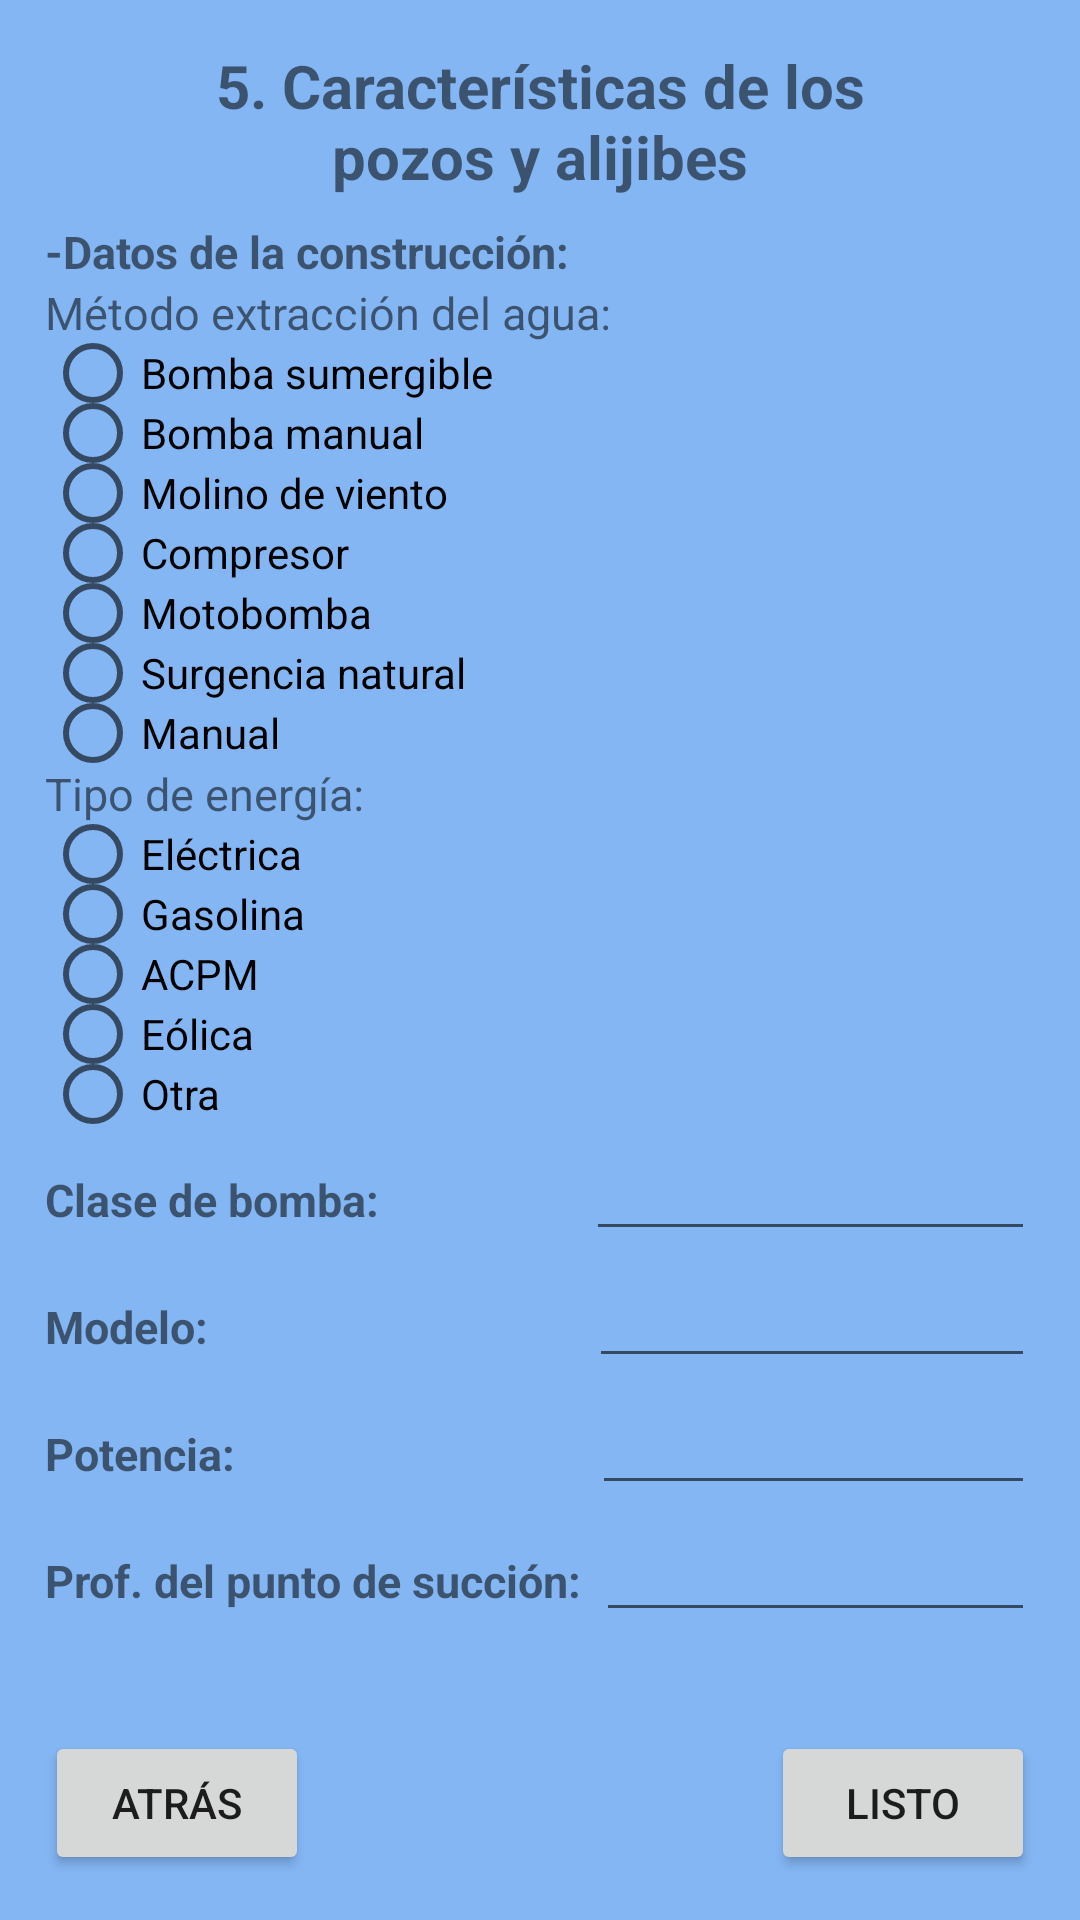

This screen was rendered from an Android layout file. Write that file and the resources it references.
<!-- AndroidManifest.xml: application theme Theme.GottaFormApplication -->
<!-- res/layout/activity_five_content_sec.xml -->
<?xml version="1.0" encoding="utf-8"?>
<androidx.constraintlayout.widget.ConstraintLayout xmlns:android="http://schemas.android.com/apk/res/android"
    xmlns:app="http://schemas.android.com/apk/res-auto"
    xmlns:tools="http://schemas.android.com/tools"
    android:layout_width="match_parent"
    android:layout_height="match_parent"
    android:background="#84B6F4"
    android:orientation="vertical"
    android:padding="15dp"
    tools:context=".FiveContentSecActivity">

    <TextView
        android:id="@+id/titleFiveSecForm"
        android:layout_width="250dp"
        android:layout_height="wrap_content"
        android:gravity="center"
        android:text="@string/content_5"
        android:textSize="20sp"
        android:textStyle="bold"
        app:layout_constraintEnd_toEndOf="parent"
        app:layout_constraintStart_toStartOf="parent"
        app:layout_constraintTop_toTopOf="parent" />

    <TextView
        android:id="@+id/tvCaracteristicasExplotacion"
        android:layout_width="250dp"
        android:layout_height="wrap_content"
        android:text="-Datos de la construcción:"
        android:layout_marginTop="8dp"
        android:textSize="15sp"
        android:textStyle="bold"
        app:layout_constraintStart_toStartOf="parent"
        app:layout_constraintTop_toBottomOf="@+id/titleFiveSecForm" />

    <TextView
        android:id="@+id/tvMaterialRevest"
        android:layout_width="wrap_content"
        android:layout_height="wrap_content"
        android:text="Método extracción del agua:"
        android:textSize="15sp"
        app:layout_constraintStart_toStartOf="parent"
        app:layout_constraintTop_toBottomOf="@id/tvCaracteristicasExplotacion"/>

    <RadioGroup
        android:id="@+id/rgExtraccionAgua"
        android:layout_width="match_parent"
        android:layout_height="wrap_content"
        app:layout_constraintStart_toStartOf="parent"
        app:layout_constraintTop_toBottomOf="@id/tvMaterialRevest">

        <RadioButton
            android:layout_width="wrap_content"
            android:layout_height="20dp"
            android:scaleX="1"
            android:scaleY="1"
            android:text="Bomba sumergible" />

        <RadioButton
            android:layout_width="wrap_content"
            android:layout_height="20dp"
            android:scaleX="1"
            android:scaleY="1"
            android:text="Bomba manual" />

        <RadioButton
            android:layout_width="wrap_content"
            android:layout_height="20dp"
            android:scaleX="1"
            android:scaleY="1"
            android:text="Molino de viento" />

        <RadioButton
            android:layout_width="wrap_content"
            android:layout_height="20dp"
            android:scaleX="1"
            android:scaleY="1"
            android:text="Compresor" />

        <RadioButton
            android:layout_width="wrap_content"
            android:layout_height="20dp"
            android:scaleX="1"
            android:scaleY="1"
            android:text="Motobomba" />

        <RadioButton
            android:layout_width="wrap_content"
            android:layout_height="20dp"
            android:scaleX="1"
            android:scaleY="1"
            android:text="Surgencia natural" />

        <RadioButton
            android:layout_width="wrap_content"
            android:layout_height="20dp"
            android:scaleX="1"
            android:scaleY="1"
            android:text="Manual" />

    </RadioGroup>

    <TextView
        android:id="@+id/tvTipoEnergia"
        android:layout_width="wrap_content"
        android:layout_height="wrap_content"
        android:text="Tipo de energía:"
        android:textSize="15sp"
        app:layout_constraintStart_toStartOf="parent"
        app:layout_constraintTop_toBottomOf="@id/rgExtraccionAgua"/>

    <RadioGroup
        android:id="@+id/rgTipoEnergia"
        android:layout_width="match_parent"
        android:layout_height="wrap_content"
        app:layout_constraintStart_toStartOf="parent"
        app:layout_constraintTop_toBottomOf="@id/tvTipoEnergia">

        <RadioButton
            android:layout_width="wrap_content"
            android:layout_height="20dp"
            android:scaleX="1"
            android:scaleY="1"
            android:text="Eléctrica" />

        <RadioButton
            android:layout_width="wrap_content"
            android:layout_height="20dp"
            android:scaleX="1"
            android:scaleY="1"
            android:text="Gasolina" />

        <RadioButton
            android:layout_width="wrap_content"
            android:layout_height="20dp"
            android:scaleX="1"
            android:scaleY="1"
            android:text="ACPM" />

        <RadioButton
            android:layout_width="wrap_content"
            android:layout_height="20dp"
            android:scaleX="1"
            android:scaleY="1"
            android:text="Eólica" />

        <RadioButton
            android:layout_width="wrap_content"
            android:layout_height="20dp"
            android:scaleX="1"
            android:scaleY="1"
            android:text="Otra" />

    </RadioGroup>

    <androidx.appcompat.widget.LinearLayoutCompat
        android:layout_width="0dp"
        android:layout_height="wrap_content"
        app:layout_constraintStart_toStartOf="parent"
        app:layout_constraintEnd_toEndOf="parent"
        android:orientation="vertical"
        app:layout_constraintTop_toBottomOf="@id/rgTipoEnergia">

        <androidx.appcompat.widget.LinearLayoutCompat
            android:layout_width="match_parent"
            android:layout_height="wrap_content"
            android:layout_marginTop="5dp"
            android:orientation="horizontal"
            app:layout_constraintEnd_toEndOf="parent"
            app:layout_constraintStart_toStartOf="parent"
            app:layout_constraintTop_toBottomOf="@+id/titleOneForm">

            <TextView
                android:layout_width="wrap_content"
                android:layout_height="wrap_content"
                android:text="Clase de bomba:"
                android:textSize="15sp"
                android:textStyle="bold" />

            <EditText
                android:layout_width="match_parent"
                android:layout_height="wrap_content"
                android:layout_marginStart="69dp"
                android:gravity="center"
                android:textSize="15sp" />

        </androidx.appcompat.widget.LinearLayoutCompat>

        <androidx.appcompat.widget.LinearLayoutCompat
            android:layout_width="match_parent"
            android:layout_height="wrap_content"
            android:layout_marginTop="5dp"
            android:orientation="horizontal"
            app:layout_constraintEnd_toEndOf="parent"
            app:layout_constraintStart_toStartOf="parent"
            app:layout_constraintTop_toBottomOf="@+id/titleOneForm">

            <TextView
                android:layout_width="wrap_content"
                android:layout_height="wrap_content"
                android:text="Modelo:"
                android:textSize="15sp"
                android:textStyle="bold" />

            <EditText
                android:layout_width="match_parent"
                android:layout_height="wrap_content"
                android:layout_marginStart="127dp"
                android:gravity="center"
                android:textSize="15sp" />

        </androidx.appcompat.widget.LinearLayoutCompat>

        <androidx.appcompat.widget.LinearLayoutCompat
            android:layout_width="match_parent"
            android:layout_height="wrap_content"
            android:layout_marginTop="5dp"
            android:orientation="horizontal"
            app:layout_constraintEnd_toEndOf="parent"
            app:layout_constraintStart_toStartOf="parent"
            app:layout_constraintTop_toBottomOf="@+id/titleOneForm">

            <TextView
                android:layout_width="wrap_content"
                android:layout_height="wrap_content"
                android:text="Potencia:"
                android:textSize="15sp"
                android:textStyle="bold" />

            <EditText
                android:layout_width="match_parent"
                android:layout_height="wrap_content"
                android:layout_marginStart="119dp"
                android:gravity="center"
                android:textSize="15sp" />

        </androidx.appcompat.widget.LinearLayoutCompat>

        <androidx.appcompat.widget.LinearLayoutCompat
            android:layout_width="match_parent"
            android:layout_height="wrap_content"
            android:layout_marginTop="5dp"
            android:orientation="horizontal"
            app:layout_constraintEnd_toEndOf="parent"
            app:layout_constraintStart_toStartOf="parent"
            app:layout_constraintTop_toBottomOf="@+id/titleOneForm">

            <TextView
                android:layout_width="wrap_content"
                android:layout_height="wrap_content"
                android:text="Prof. del punto de succión:"
                android:textSize="15sp"
                android:textStyle="bold" />

            <EditText
                android:layout_width="match_parent"
                android:layout_height="wrap_content"
                android:layout_marginStart="5dp"
                android:gravity="center"
                android:textSize="15sp" />

        </androidx.appcompat.widget.LinearLayoutCompat>

    </androidx.appcompat.widget.LinearLayoutCompat>

    <Button
        android:id="@+id/btnBackFiveSec"
        android:layout_width="0dp"
        android:layout_height="wrap_content"
        android:text="atrás"
        app:layout_constraintBottom_toBottomOf="parent"
        app:layout_constraintStart_toStartOf="parent" />

    <Button
        android:id="@+id/btnNextFiveSec"
        android:layout_width="0dp"
        android:layout_height="wrap_content"
        android:text="listo"
        app:layout_constraintBottom_toBottomOf="parent"
        app:layout_constraintEnd_toEndOf="parent" />

</androidx.constraintlayout.widget.ConstraintLayout>
<!-- resources referenced by this layout -->
<resources>
  <string name="content_5">5. Características de los pozos y alijibes</string>
  <style name="Theme.GottaFormApplication" parent="Theme.MaterialComponents.DayNight.DarkActionBar">
          
          <item name="colorPrimary">#3F51B5</item>
          <item name="colorPrimaryVariant">#3F51B5</item>
          <item name="colorOnPrimary">@color/white</item>
          
          <item name="colorSecondary">@color/teal_200</item>
          <item name="colorSecondaryVariant">@color/teal_700</item>
          <item name="colorOnSecondary">@color/black</item>
          
          <item name="android:statusBarColor">?attr/colorPrimaryVariant</item>
          
      </style>
  <!-- not gathered from this repository: default colours our renderer supplied (Android Studio template values) -->
  <color name="teal_200">#FF03DAC5</color>
  <color name="teal_700">#FF018786</color>
  <color name="black">#FF000000</color>
  <color name="white">#FFFFFFFF</color>
</resources>
